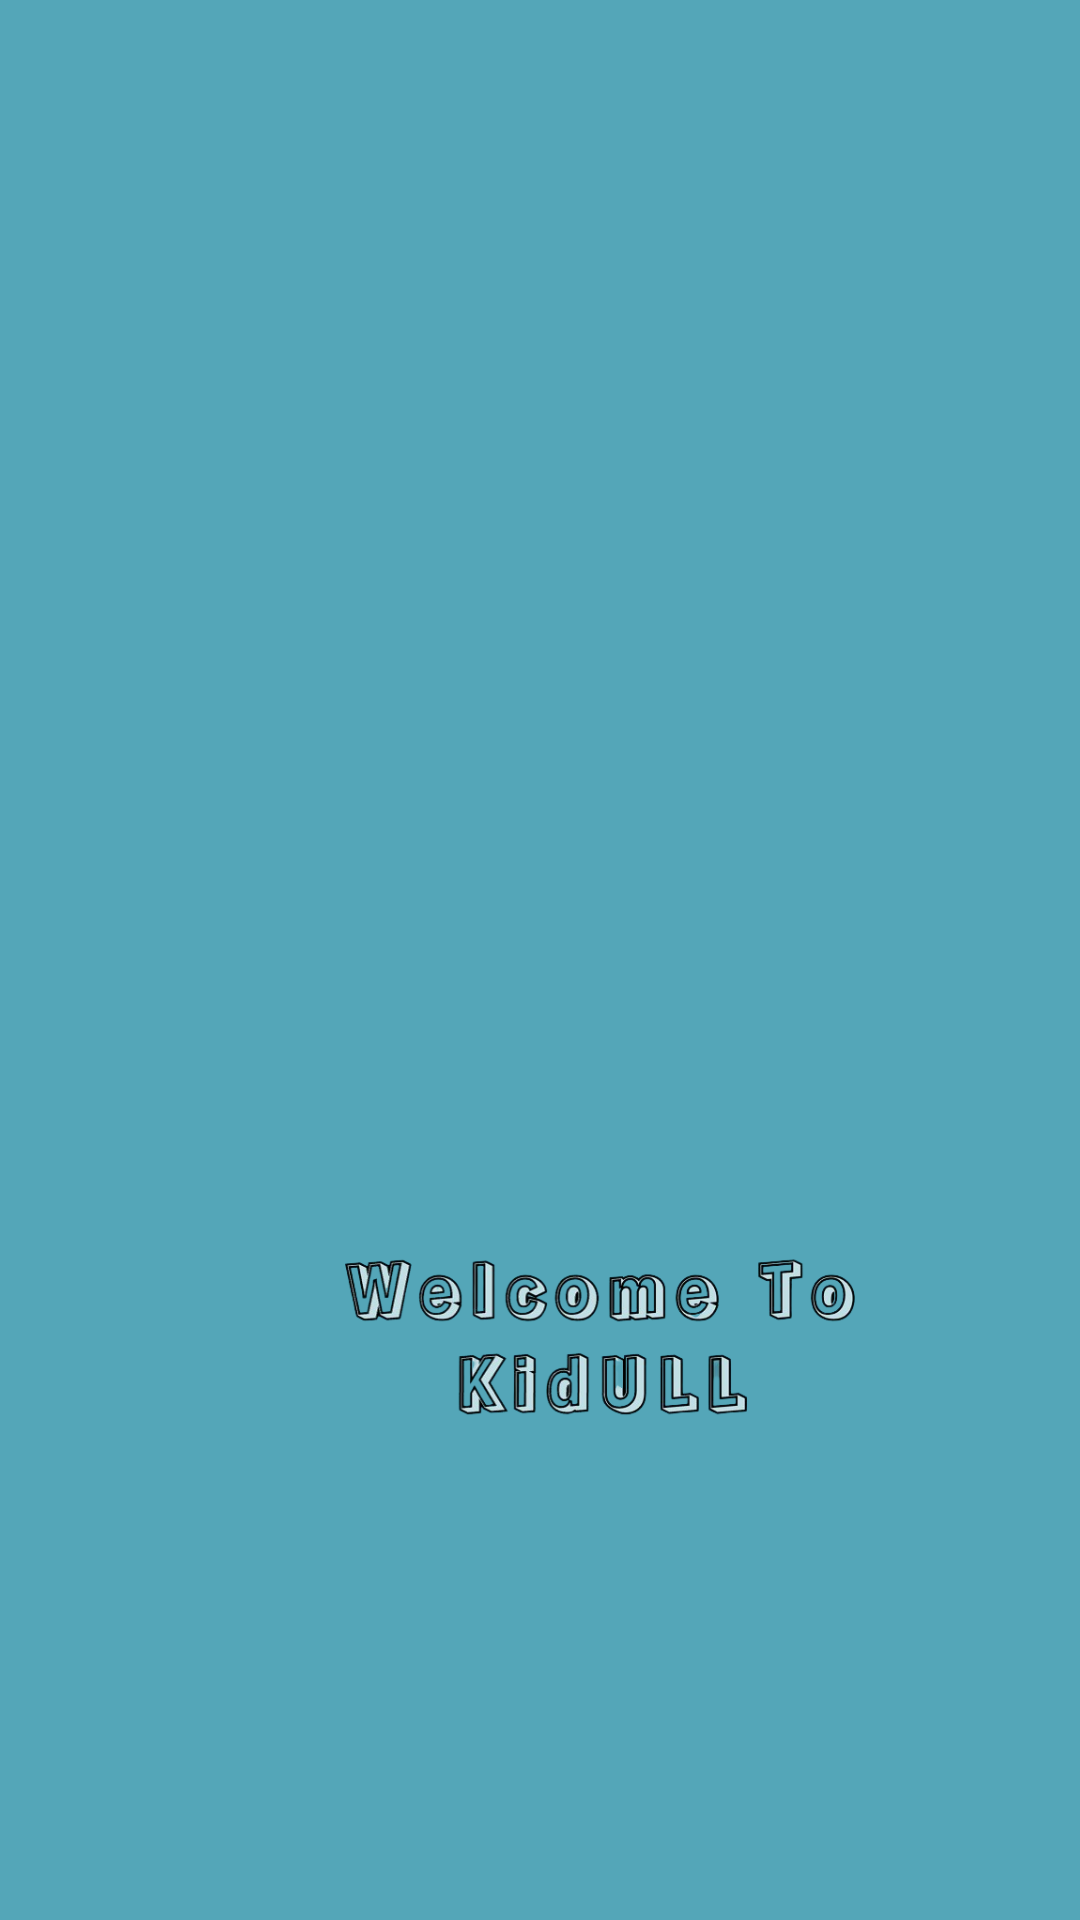

Produce the Android XML layout that renders to this screen, including the resource entries it uses.
<!-- AndroidManifest.xml: application theme Theme.KiduLLL -->
<!-- res/layout/fragment_welcome_page.xml -->
<?xml version="1.0" encoding="utf-8"?>
<RelativeLayout xmlns:android="http://schemas.android.com/apk/res/android"
    xmlns:tools="http://schemas.android.com/tools"
    android:layout_width="match_parent"
    android:layout_height="match_parent"
    tools:context=".welcomePage"
    android:background="#54A6B8">



    

    <ImageView
        android:layout_width="200dp"
        android:layout_height="200dp"
        android:src="@drawable/logo"
        android:layout_marginTop="130dp"
        android:layout_marginLeft="90dp"

        />
    <ImageView
        android:layout_width="200dp"
        android:layout_height="200dp"
        android:src="@drawable/kidul"
        android:layout_marginTop="350dp"
        android:layout_marginLeft="100dp"/>

</RelativeLayout>
<!-- resources referenced by this layout -->
<resources>
  <!-- drawable kidul: png bitmap (drawable, 93681 bytes) -->
  <style name="Theme.KiduLLL" parent="Theme.KiduLLL." />
  <style name="Theme.KiduLLL." parent="Theme.Material3.DayNight.NoActionBar">
          
          
      </style>
</resources>
